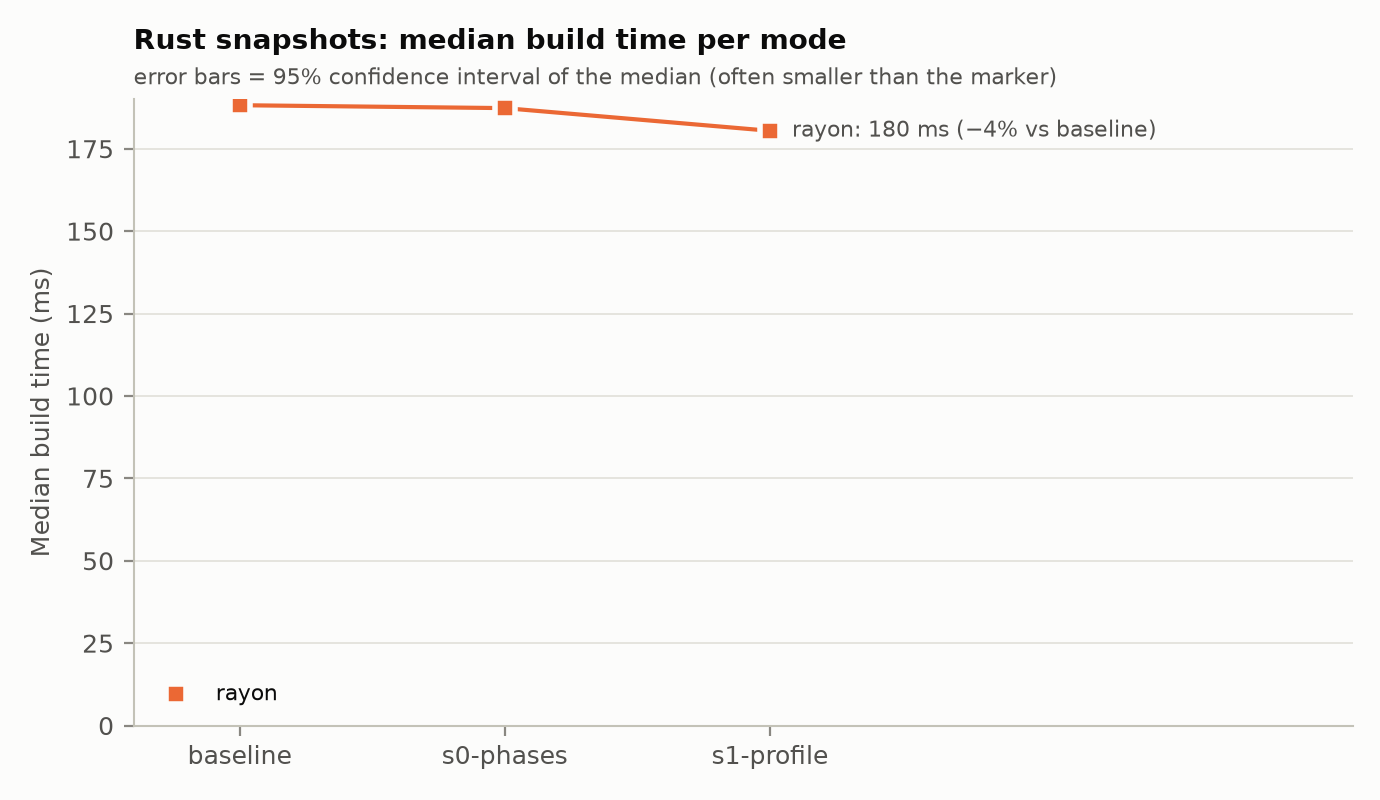

Source data for this figure (header and first rows):
mode, snapshot, config, median_ms, vs_first_pct, vs_first_ci_low, vs_first_ci_high, vs_previous_pct, vs_previous_ci_low, vs_previous_ci_high
rayon, baseline, rust/baseline/rayon, 188.2, 0.0, 0.0, 0.0, 0.0, 0.0, 0.0
rayon, s0-phases, rust/s0-phases/rayon, 187.3, -0.4688, -1.376, 0.3437, -0.4688, -1.376, 0.3437
rayon, s1-profile, rust/s1-profile/rayon, 180.5, -4.124, -5.039, -3.318, -3.672, -4.509, -2.818
